Photos from the image-classification dataset "cat_and_dog" in the GitHub repository KashanBaig/DIP-Lab. Its 2 classes are: cat, dog.

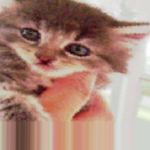
Label: cat

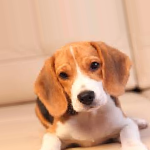
Label: dog

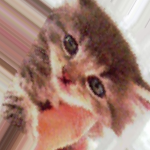
Label: cat

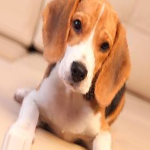
Label: dog

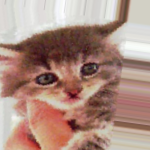
Label: cat

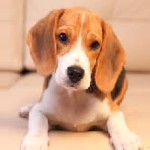
Label: dog
